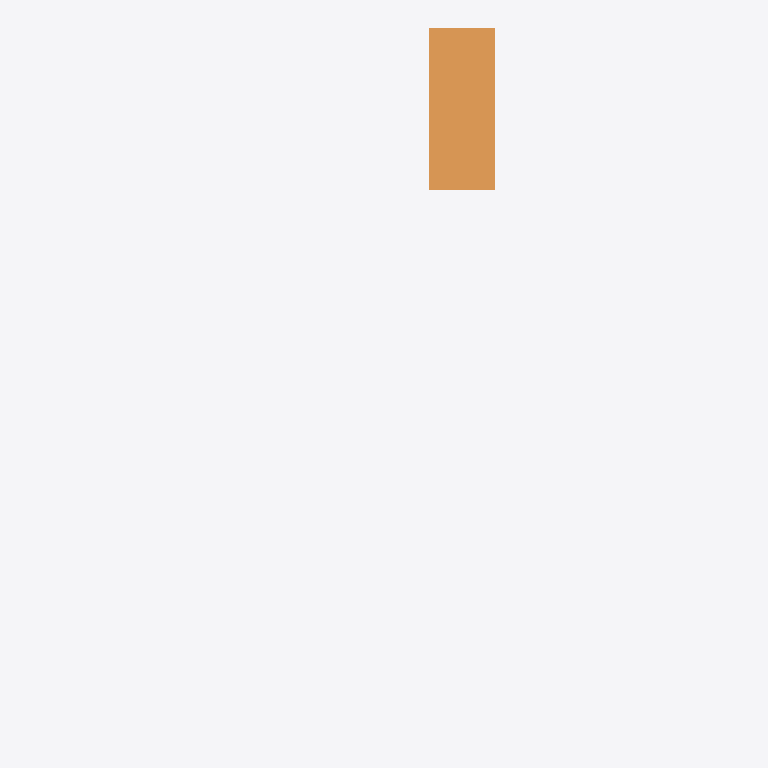
Plan cut of the same IFC building model at storey '1.etg' (level 28.30 m, cut at 29.70 m), seen from above with north up, elements coloured by IFC class (only those large enough to see are counted): 1 ramp (orange). No cut surface shows.
Extent 12.2 m × 38.9 m × 9.3 m (x, y, z). Storeys (7): fundamentetasje at 17.30 m; kjeller at 20.30 m; u.etg at 24.30 m; 1.etg at 28.30 m; 2.etg at 32.30 m; 3.etg at 36.30 m; takplan at 40.30 m. Elements (3): 3 IfcRamp.

HEADER;
FILE_DESCRIPTION((''),'2;1');
FILE_NAME('','2016-01-18T10:06:14',(''),(''),'','BIMserver','');
FILE_SCHEMA(('IFC2X3'));
ENDSEC;
DATA;
#57=IFCPROJECT('2Emb4m5GLAxAVMPwVOpAq7',#416,'Default Project',$,$,$,$,(#397,#398,#399),#400);
#322=IFCSITE('3tjE779vj32BNAkBFpjRTs',#416,'Default Site',$,$,#434,$,$,.ELEMENT.,(69,40,0),(18,50,0),0.0,$,$);
#428=IFCBUILDING('2$8$QsQL93fQJk3qUZcnbg',#416,'Default Building',$,$,#332,$,$,.ELEMENT.,0.0,0.0,$);
#26=IFCBUILDINGSTOREY('1W3ptDhc5DTfIbViseZ4v0',#416,'2.etg',$,$,#431,$,$,.ELEMENT.,32300.0);
#37=IFCBUILDINGSTOREY('2DXeJpxuvA1h9Z4MG05w7A',#416,'fundamentetasje',$,$,#429,$,$,.ELEMENT.,17300.0);
#169=IFCBUILDINGSTOREY('2XcL5b0UjCXBYGvJgZpb07',#416,'takplan',$,$,#527,$,$,.ELEMENT.,40300.0);
#181=IFCBUILDINGSTOREY('1pH9PvcGjCNf$OKtYKZHNP',#416,'u.etg',$,$,#538,$,$,.ELEMENT.,24300.0);
#486=IFCBUILDINGSTOREY('2dlT0Mgq16MvIpMBSHainW',#416,'1.etg',$,$,#25,$,$,.ELEMENT.,28300.0);
#558=IFCBUILDINGSTOREY('1TxNRszpr8sAnyCuHZR0M8',#416,'3.etg',$,$,#604,$,$,.ELEMENT.,36300.0);
#316=IFCBUILDINGSTOREY('1L9XX4wdrCnhITQaq2$4FO',#416,'kjeller',$,$,#8,$,$,.ELEMENT.,20300.0);
#485=IFCRAMP('0tos3y$Pb73RhuaXR3JYwm',#416,'Rampe','',$,#576,#515,'43DEFC85-EBBA-4166-8E-A6-24733230FABA',.STRAIGHT_RUN_RAMP.);
ENDSEC;
